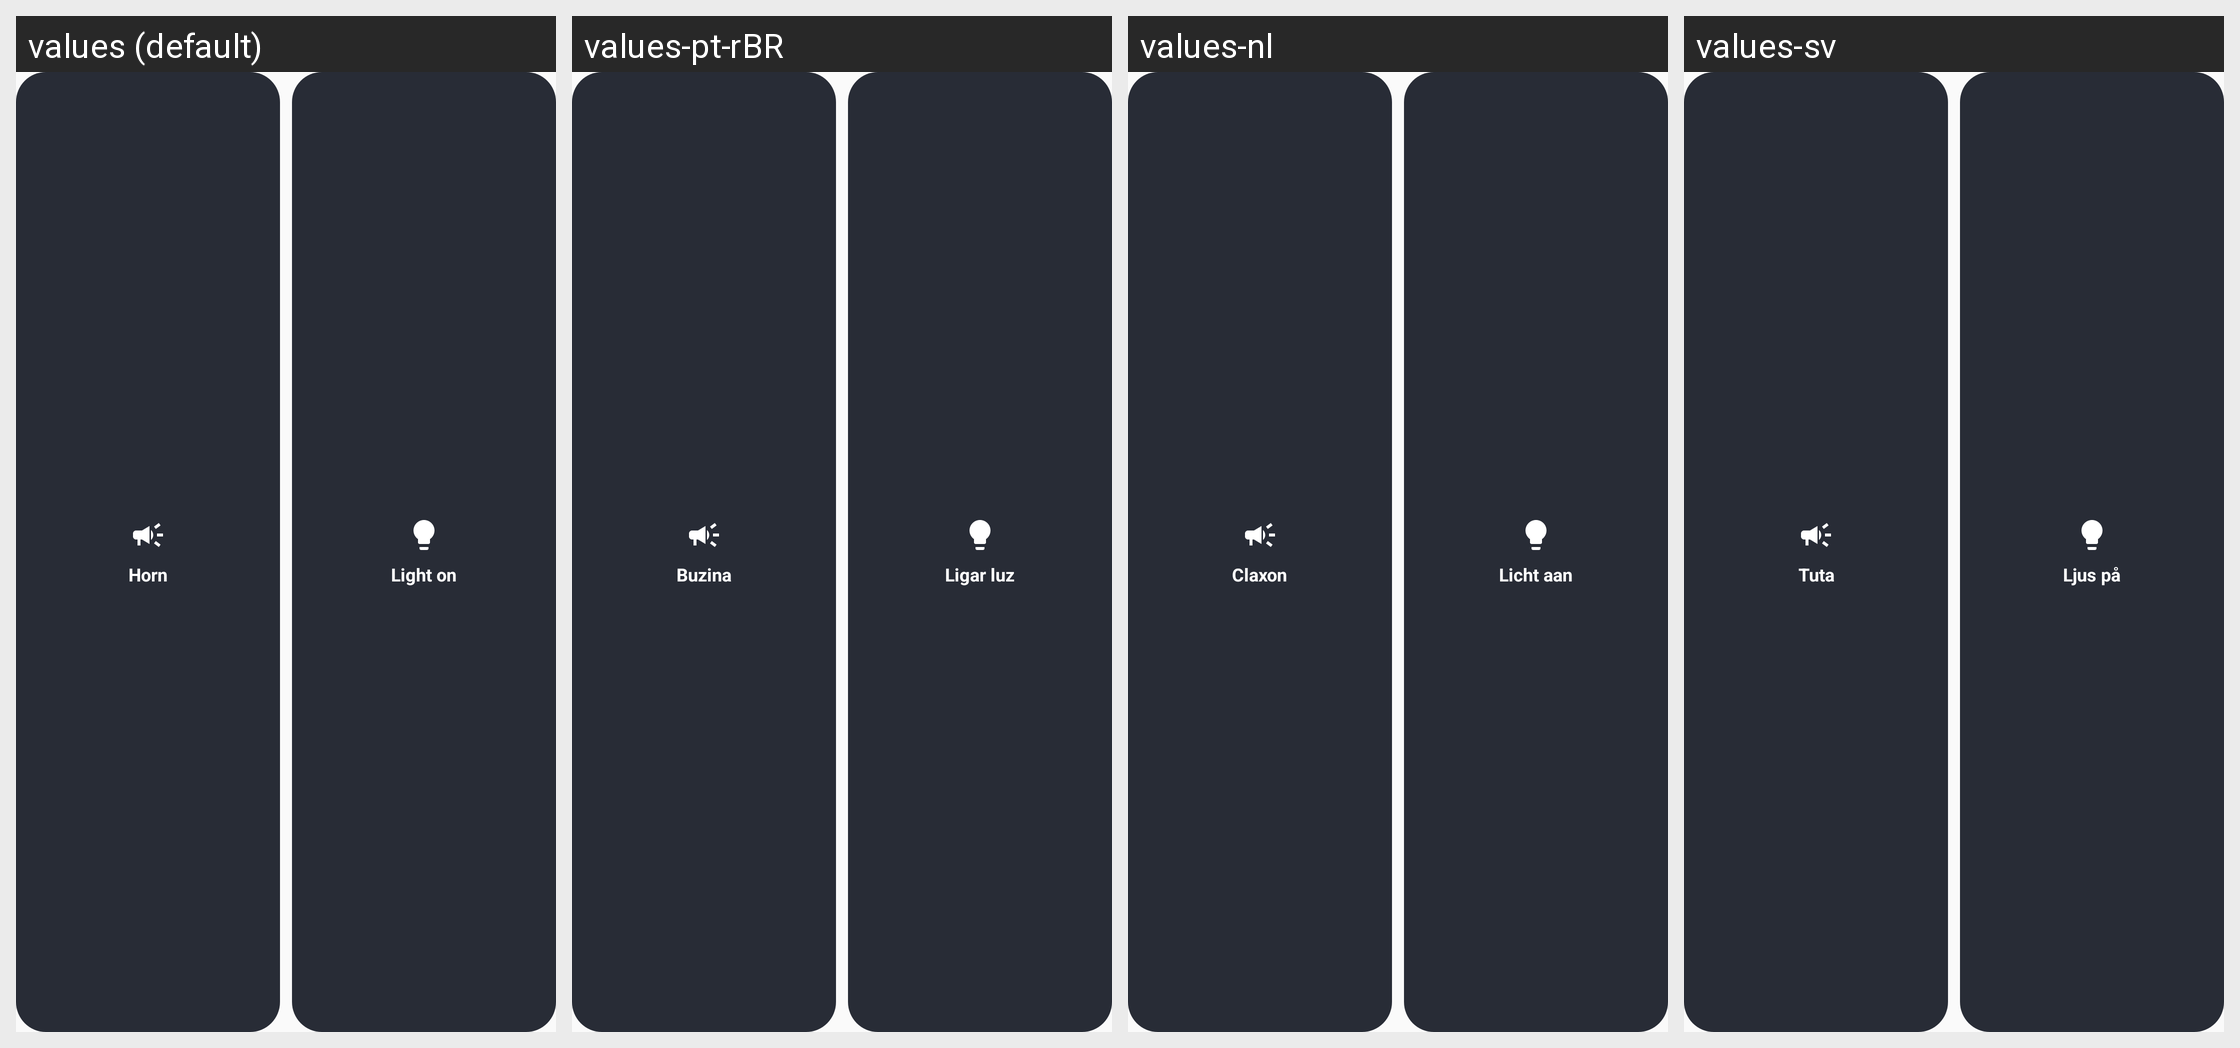

Translations of the strings shown on this Android screen, per locale in the grid:
Android screen res/layout/widget_euc_actions.xml rendered under 4 locales, left to right: values (default), values-pt-rBR, values-nl, values-sv. Device: Nexus 5 (rendered at 1080×1920; each locale shown at half size, 540×960, under a caption strip naming it); theme Theme.EucPlanet.
Other locales in the repository, not shown: values-cs, values-da, values-de, values-en-rGB, values-es, values-fi, values-fr, values-hu, values-in, values-it, values-ja, values-ko, values-no, values-pl, values-pt-rPT, values-ro, values-ru, values-sk, values-tr, values-uk, values-vi, values-zh, values-zh-rTW.
Strings drawn on this screen, with the default value and each locale's value (text and hints the layout hard-codes, and strings that could not be matched under every locale, appear in the picture but are not listed):

widget_horn
  values: Horn
  values-pt-rBR: Buzina
  values-nl: Claxon
  values-sv: Tuta

notif_btn_light_on
  values: Light on
  values-pt-rBR: Ligar luz
  values-nl: Licht aan
  values-sv: Ljus på
